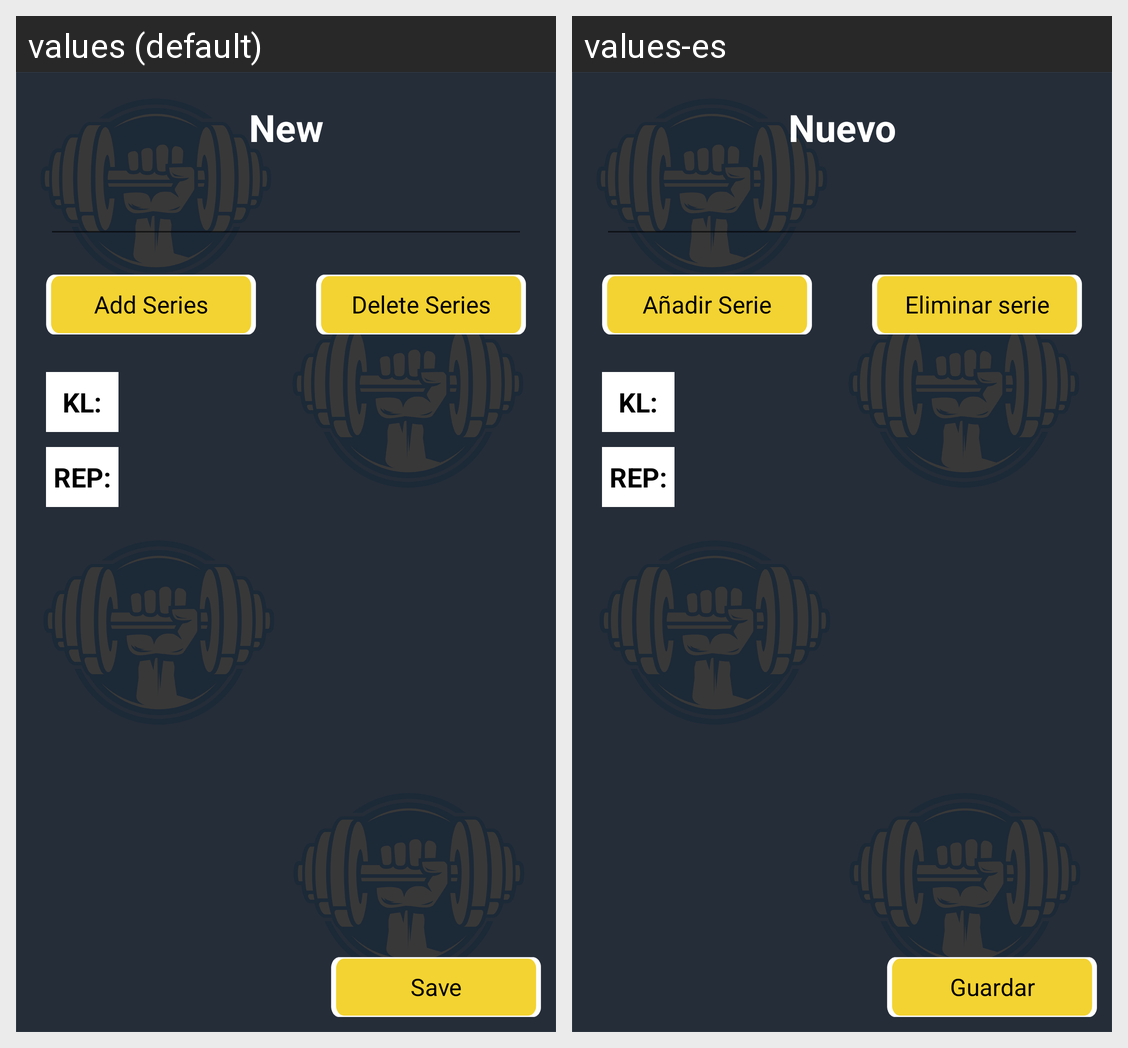

Here is an Android app screen in its default locale and in the app's own translations. Write out the translated-string differences for the strings that appear on this screen.
Android screen res/layout/create_exercise_activity.xml rendered under 2 locales, left to right: values (default), values-es. Device: Nexus 5 (rendered at 1080×1920; each locale shown at half size, 540×960, under a caption strip naming it); theme Theme.SimpleGymWorkout.
Strings drawn on this screen, with the default value and each locale's value (text and hints the layout hard-codes, and strings that could not be matched under every locale, appear in the picture but are not listed):

createExercise
  values: New
  values-es: Nuevo

addSeries
  values: Add Series
  values-es: Añadir Serie

deleteSeries
  values: Delete Series
  values-es: Eliminar serie

kl
  values: KL:
  values-es: KL:

num
  values: REP:
  values-es: REP:

save
  values: Save
  values-es: Guardar
